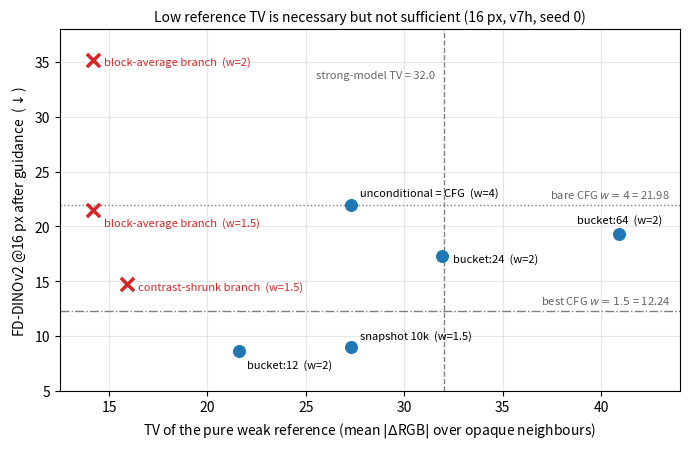

Source code (Python): (Note: this script raises an exception after producing the figure.)
"""TV of the pure weak reference vs the FD it produces when used as the guidance reference, 16 px (v7h, seed 0).

Circles: references the model already contains (its own beliefs under another bucket label, an early snapshot, and the
unconditional prediction that CFG uses).  Crosses: the two trained degraded-view branches of Sec. 5.4, whose training
targets have the *lowest* TV of all and which nevertheless guide worst -- low reference TV is necessary, not sufficient.
Numbers: experiment_log 09-07 14:20 (16 px beliefs), 09-07 13:11 (probe_cg), 09-07 19:05/19:35 (probe_cc), 09-08 19:05
(CFG weight curve statistics).  Reproduces paper_assets/fig_tv_vs_fd.png (Figure 3); run from the repo root.
"""
import matplotlib

matplotlib.use("Agg")
import matplotlib.pyplot as plt

STRONG_TV = 32.0          # TV of the CFG w=4 samples
BARE_W4 = 21.98           # bare CFG at the training default
BEST_CFG = 12.24          # bare CFG at its own FD optimum, w=1.5 -- the baseline the paper compares against
# label -> (TV of the pure reference, FD after guidance, dx, dy) ; dx/dy are label offsets in points
BELIEFS = {
    "bucket:12  (w=2)": (21.6, 8.59, 6, -12),
    "snapshot 10k  (w=1.5)": (27.3, 8.98, 6, 6),
    "unconditional = CFG  (w=4)": (27.3, 21.98, 6, 6),
    "bucket:24  (w=2)": (31.9, 17.27, 8, -4),
    "bucket:64  (w=2)": (40.9, 19.34, -30, 8),
}
TRAINED = {
    "block-average branch  (w=1.5)": (14.2, 21.53, 8, -12),
    "block-average branch  (w=2)": (14.2, 35.22, 8, -4),
    "contrast-shrunk branch  (w=1.5)": (15.9, 14.71, 8, -4),
}


def main():
    fig, ax = plt.subplots(figsize=(7, 4.6))
    for name, (tv, fd, dx, dy) in BELIEFS.items():
        ax.scatter(tv, fd, s=70, c="tab:blue", zorder=3)
        ax.annotate(name, (tv, fd), textcoords="offset points", xytext=(dx, dy), fontsize=8)
    for name, (tv, fd, dx, dy) in TRAINED.items():
        ax.scatter(tv, fd, s=90, c="tab:red", marker="x", linewidths=2.5, zorder=3)
        ax.annotate(name, (tv, fd), textcoords="offset points", xytext=(dx, dy), fontsize=8, color="tab:red")
    ax.axvline(STRONG_TV, color="0.5", ls="--", lw=1)
    ax.annotate("strong-model TV = 32.0", (STRONG_TV, 33.5), xytext=(-6, 0), textcoords="offset points",
                fontsize=8, color="0.4", ha="right")
    ax.axhline(BARE_W4, color="0.5", ls=":", lw=1)
    ax.annotate(f"bare CFG $w=4$ = {BARE_W4}", (43.5, BARE_W4), ha="right", xytext=(0, 5), textcoords="offset points",
                fontsize=8, color="0.4")
    ax.axhline(BEST_CFG, color="0.5", ls="-.", lw=1)
    ax.annotate(f"best CFG $w=1.5$ = {BEST_CFG}", (43.5, BEST_CFG), ha="right", xytext=(0, 5), textcoords="offset points",
                fontsize=8, color="0.4")
    ax.set_xlabel(r"TV of the pure weak reference (mean $|\Delta$RGB$|$ over opaque neighbours)")
    ax.set_ylabel(r"FD-DINOv2 @16 px after guidance  ($\downarrow$)")
    ax.set_xlim(12.5, 44)
    ax.set_ylim(5, 38)
    ax.grid(alpha=0.3)
    ax.set_title("Low reference TV is necessary but not sufficient (16 px, v7h, seed 0)", fontsize=10)
    fig.tight_layout()
    fig.savefig("paper_assets/fig_tv_vs_fd.png", dpi=200)
    print("wrote paper_assets/fig_tv_vs_fd.png")


if __name__ == "__main__":
    main()
